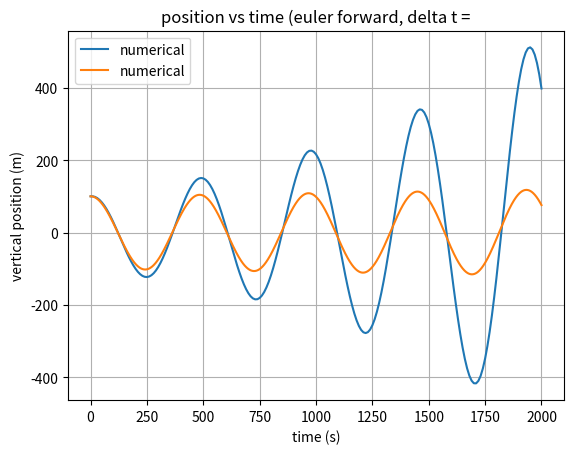
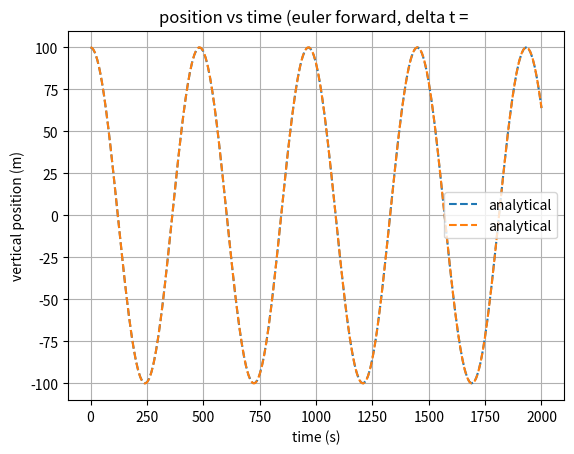
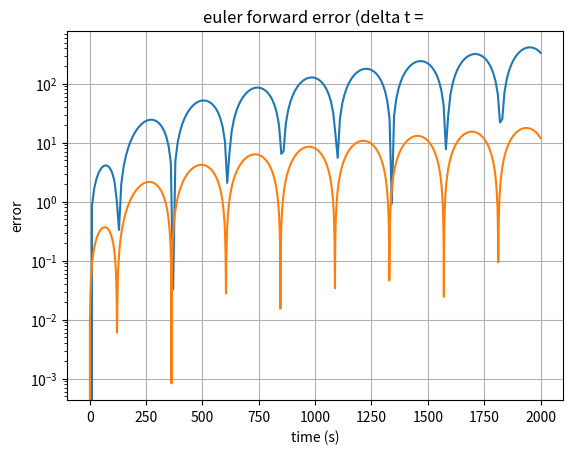

Write the Python code that produced these figures, in order.
import numpy as np
import  matplotlib.pyplot as plt

#constants and parameters

g = 9.81 #m/s
theta = 290 #K
dtheta = 0.005 #K/m
z_0 = 100 #m
w_0 = 0 
T_tot = 2000 #seconds

N = np.sqrt((g / theta) * dtheta)

def euler_forward(delta_t):
    nt = int(T_tot / delta_t) #error here idk ill come back (int)

    #figure out arrays
    time = np.linspace(0, T_tot, nt + 1)
    zp = np.zeros(nt + 1)
    z_exact = np.zeros(nt + 1)
    w = np.zeros(nt + 1)
    errors = np.zeros(nt + 1)

    #initial conditions
    w[0] = w_0
    zp[0] = z_0
    z_exact[0] = z_0 * np.cos(N * time[0])
    errors[0] = abs(z_exact[0] - zp[0])

    for t in range(nt): #an idea of sorts
        zp[t + 1] = zp[t] + delta_t * w[t]  
        w[t + 1] = w[t] + (delta_t * -N**2 * zp[t])
        z_exact[t + 1] = z_0 * np.cos(N * time[t + 1])
        errors[t + 1] = abs(z_exact[t + 1] - zp[t + 1])
        
    return time, zp, z_exact, w, errors
# save

#need to change plots so both dt show on one graph

delta_t_list = [10, 1]

for t in delta_t_list:
    time, zp, z_exact, w, errors = euler_forward(t)

    plt.figure(1)
    plt.plot(time, zp, label='numerical')
    plt.xlabel('time (s)')
    plt.ylabel('vertical position (m)')
    plt.legend()
    plt.title('position vs time (euler forward, delta t =')
    plt.grid(True)
    plt.show()

    plt.figure(2)
    plt.plot(time, z_exact, '--', label='analytical')
    plt.xlabel('time (s)')
    plt.ylabel('vertical position (m)')
    plt.legend()
    plt.title('position vs time (euler forward, delta t = ')
    plt.grid(True)
    plt.show()

    plt.figure(3)
    plt.plot(time, errors)
    plt.xlabel('time (s)')
    plt.ylabel('error')
    #plt.xscale('log')
    plt.yscale('log')
    plt.title('euler forward error (delta t = ')
    plt.grid(True)
    plt.show()